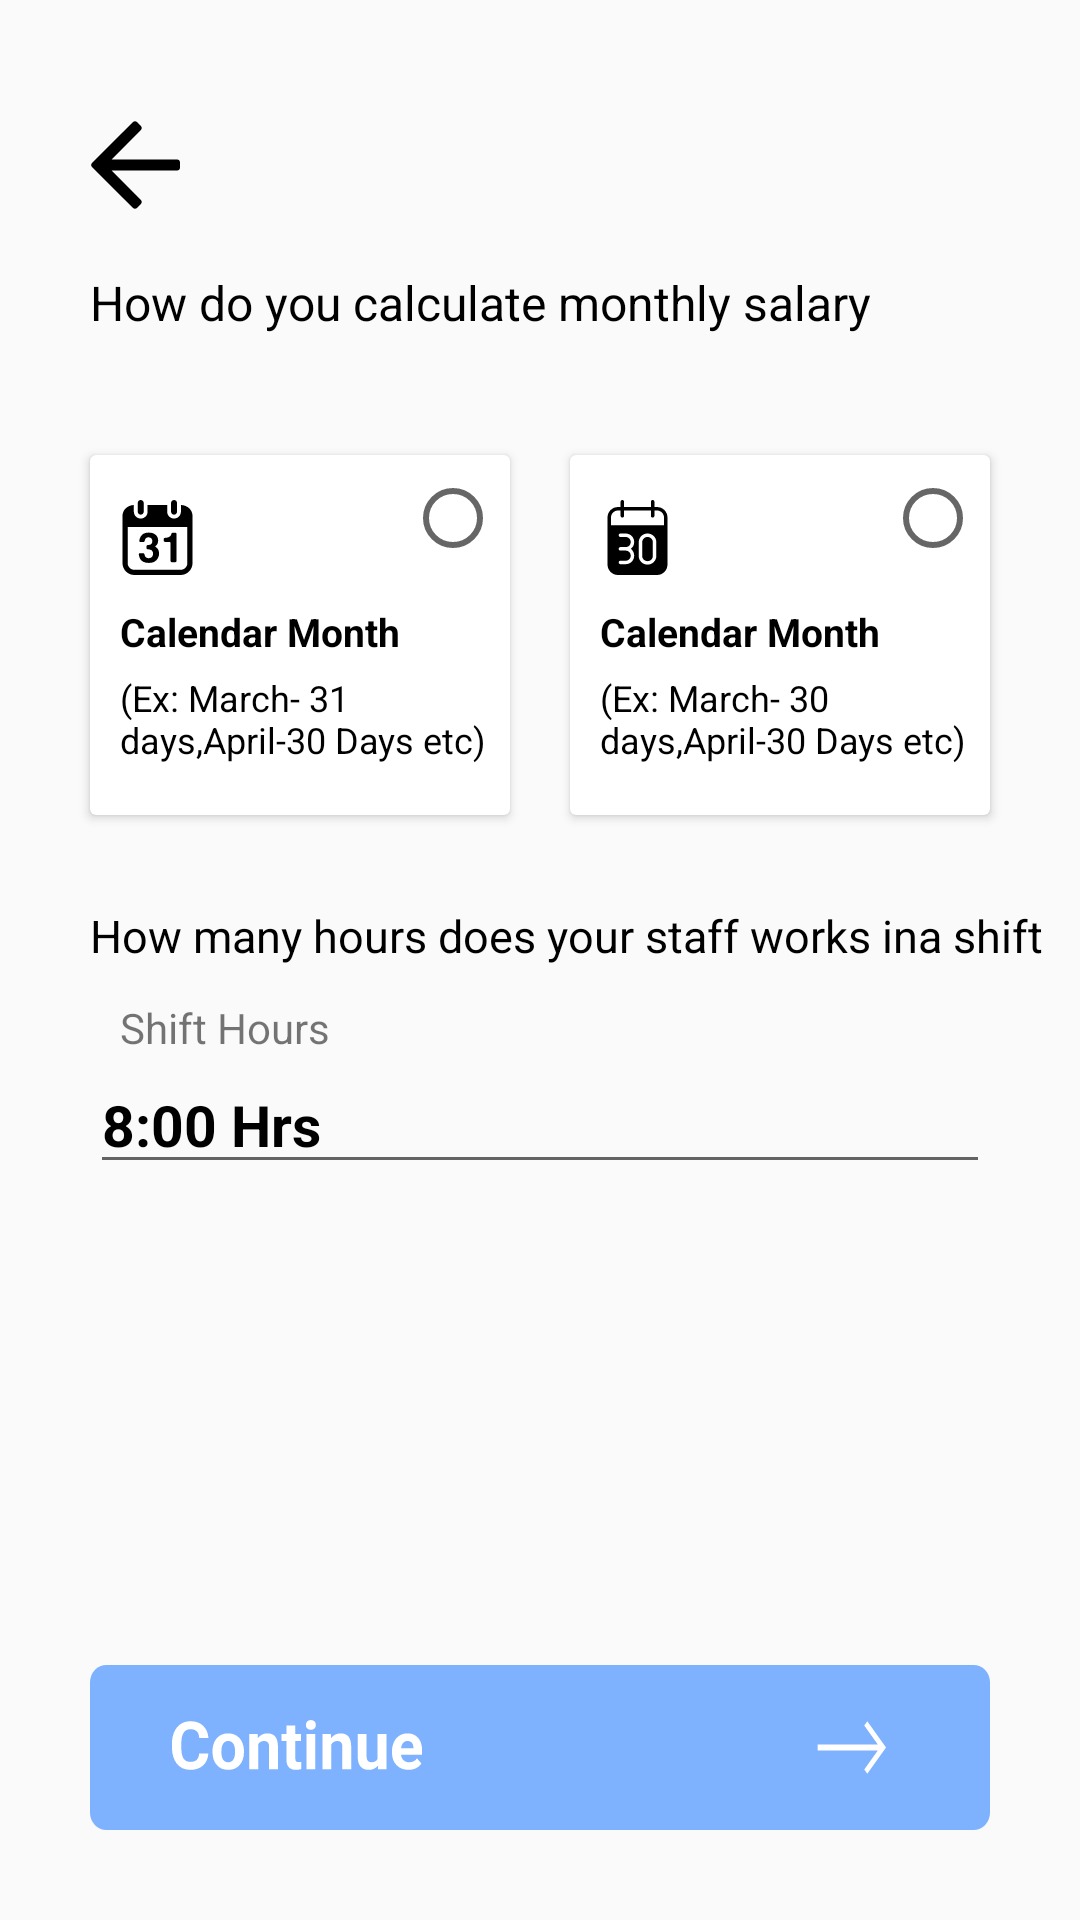

This screen was rendered from an Android layout file. Write that file and the resources it references.
<!-- AndroidManifest.xml: application theme Theme.PagarBook -->
<!-- res/layout/activity_staffs_months_and_time.xml -->
<?xml version="1.0" encoding="utf-8"?>
<androidx.constraintlayout.widget.ConstraintLayout xmlns:android="http://schemas.android.com/apk/res/android"
    xmlns:app="http://schemas.android.com/apk/res-auto"
    xmlns:tools="http://schemas.android.com/tools"
    android:layout_width="match_parent"
    android:layout_height="match_parent"
    tools:context=".Views.Activity.StaffsMonthsAndTimeActivity">

    <ImageView
        android:id="@+id/staffsbackarrow"
        android:layout_width="30dp"
        android:layout_height="30dp"
        android:layout_marginTop="40dp"
        android:src="@drawable/ic_back"
        app:layout_constraintStart_toStartOf="@+id/guideline5"
        app:layout_constraintTop_toTopOf="parent" />

    <androidx.constraintlayout.widget.Guideline
        android:id="@+id/guideline4"
        android:layout_width="wrap_content"
        android:layout_height="wrap_content"
        android:layout_marginEnd="30dp"
        android:layout_marginRight="30dp"
        android:orientation="vertical"
        app:layout_constraintEnd_toEndOf="parent"
        app:layout_constraintGuide_end="30dp"
        app:layout_constraintTop_toTopOf="parent" />

    <androidx.constraintlayout.widget.Guideline
        android:id="@+id/guideline5"
        android:layout_width="wrap_content"
        android:layout_height="wrap_content"
        android:orientation="vertical"
        app:layout_constraintGuide_begin="30dp"
        app:layout_constraintStart_toStartOf="parent"
        app:layout_constraintTop_toTopOf="parent" />


    <androidx.cardview.widget.CardView
        android:id="@+id/cardView"
        android:layout_width="140dp"
        android:layout_height="120dp"
        android:layout_marginTop="40dp"
        android:background="@drawable/calender_border"
        app:layout_constraintStart_toStartOf="@+id/guideline5"
        app:layout_constraintTop_toBottomOf="@+id/textView12">

        <LinearLayout
            android:layout_width="match_parent"
            android:layout_height="match_parent"
            android:orientation="vertical">

            <LinearLayout
                android:layout_width="match_parent"
                android:layout_height="40dp"
                android:orientation="horizontal">

                <View
                    android:layout_width="25dp"
                    android:layout_height="25dp"
                    android:layout_gravity="bottom"
                    android:layout_marginLeft="10dp"
                    android:background="@drawable/ic_calendar_daily_page_on_day_31" />

                <RadioButton
                    android:id="@+id/RB31days"
                    android:layout_width="wrap_content"
                    android:layout_height="wrap_content"
                    android:layout_marginLeft="70dp"
                    android:layout_marginTop="5dp" />
            </LinearLayout>

            <TextView
                android:layout_width="wrap_content"
                android:layout_height="wrap_content"
                android:layout_marginLeft="10dp"
                android:layout_marginTop="10dp"
                android:text="Calendar Month"
                android:textColor="@color/black"
                android:textSize="13sp"
                android:textStyle="bold" />

            <TextView
                android:layout_width="wrap_content"
                android:layout_height="wrap_content"
                android:layout_marginLeft="10dp"
                android:layout_marginTop="5dp"
                android:text="(Ex: March- 31 days,April-30 Days etc)"
                android:textColor="@color/black"
                android:textSize="12sp" />
        </LinearLayout>

    </androidx.cardview.widget.CardView>

    <androidx.cardview.widget.CardView
        android:layout_width="140dp"
        android:layout_height="120dp"
        android:layout_marginTop="40dp"
        android:background="@drawable/calender_border"
        app:layout_constraintEnd_toStartOf="@+id/guideline4"
        app:layout_constraintTop_toBottomOf="@+id/textView12">

        <LinearLayout
            android:layout_width="match_parent"
            android:layout_height="match_parent"
            android:orientation="vertical">

            <LinearLayout
                android:layout_width="match_parent"
                android:layout_height="40dp"
                android:orientation="horizontal">

                <View
                    android:layout_width="25dp"
                    android:layout_height="25dp"
                    android:layout_gravity="bottom"
                    android:layout_marginLeft="10dp"
                    android:background="@drawable/ic_calendar_day_thirty" />

                <RadioButton
                    android:id="@+id/RB30days"
                    android:layout_width="wrap_content"
                    android:layout_height="wrap_content"
                    android:layout_marginLeft="70dp"
                    android:layout_marginTop="5dp" />
            </LinearLayout>

            <TextView
                android:layout_width="wrap_content"
                android:layout_height="wrap_content"
                android:layout_marginLeft="10dp"
                android:layout_marginTop="10dp"
                android:text="Calendar Month"
                android:textColor="@color/black"
                android:textSize="13sp"
                android:textStyle="bold" />

            <TextView
                android:layout_width="wrap_content"
                android:layout_height="wrap_content"
                android:layout_marginLeft="10dp"
                android:layout_marginTop="5dp"
                android:text="(Ex: March- 30 days,April-30 Days etc)"
                android:textColor="@color/black"
                android:textSize="12sp" />
        </LinearLayout>

    </androidx.cardview.widget.CardView>

    <TextView
        android:id="@+id/textView12"
        android:layout_width="wrap_content"
        android:layout_height="wrap_content"
        android:layout_marginTop="20dp"
        android:text="How do you calculate monthly salary"
        android:textColor="@color/black"
        android:textSize="16sp"
        app:layout_constraintStart_toStartOf="@+id/guideline5"
        app:layout_constraintTop_toBottomOf="@+id/staffsbackarrow" />

    <TextView
        android:id="@+id/textView13"
        android:layout_width="wrap_content"
        android:layout_height="wrap_content"
        android:layout_marginTop="30dp"
        android:text="How many hours does your staff works ina shift"
        android:textColor="@color/black"
        android:textSize="15sp"
        app:layout_constraintStart_toStartOf="@+id/guideline5"
        app:layout_constraintTop_toBottomOf="@+id/cardView" />

    <EditText
        android:id="@+id/editTextTextPersonName2"
        android:layout_width="match_parent"
        android:layout_height="wrap_content"
        android:layout_marginLeft="30dp"
        android:layout_marginTop="30dp"
        android:layout_marginRight="30dp"
        android:inputType="textPersonName"
        android:text="8:00 Hrs"
        android:textColor="@color/black"
        android:textSize="19sp"
        android:textStyle="bold"
        app:layout_constraintEnd_toEndOf="parent"
        app:layout_constraintStart_toStartOf="parent"
        app:layout_constraintTop_toBottomOf="@+id/textView13" />

    <TextView
        android:id="@+id/textView15"
        android:layout_width="wrap_content"
        android:layout_height="wrap_content"
        android:text="Shift Hours"
        android:layout_marginLeft="10dp"
        app:layout_constraintBottom_toTopOf="@+id/editTextTextPersonName2"
        app:layout_constraintStart_toStartOf="@+id/guideline5" />

    <ImageView
        android:id="@+id/BtContinueStaffMonths"
        android:layout_width="match_parent"
        android:layout_height="55dp"
        android:layout_marginStart="30dp"
        android:layout_marginLeft="30dp"
        android:layout_marginEnd="30dp"
        android:layout_marginRight="30dp"
        android:layout_marginBottom="30dp"
        android:background="@drawable/ic_group_continue"
        android:clickable="true"
        app:layout_constraintBottom_toBottomOf="parent"
        app:layout_constraintEnd_toEndOf="parent"
        app:layout_constraintStart_toStartOf="parent" />

</androidx.constraintlayout.widget.ConstraintLayout>
<!-- resources referenced by this layout -->
<resources>
  <color name="black">#FF000000</color>
  <!-- drawable calender_border (drawable) -->
  <?xml version="1.0" encoding="utf-8"?>
  <shape xmlns:android="http://schemas.android.com/apk/res/android">
  <solid android:color="@color/white"/>
      <corners android:radius="7dp"/>
      <stroke android:color="@color/Gray"
          android:width="2dp"/>
  </shape>
  <!-- drawable ic_back (drawable) -->
  <vector xmlns:android="http://schemas.android.com/apk/res/android"
      android:width="100dp"
      android:height="100dp"
      android:viewportWidth="100"
      android:viewportHeight="100">
    <path
        android:fillColor="@color/Gray"
        android:pathData="M95,50c0,1.1 -0.9,2 -2,2H11.83l24.59,24.59c0.78,0.78 0.78,2.05 0,2.83C36.02,79.8 35.51,80 35,80s-1.02,-0.2 -1.41,-0.59l-28,-28c-0.09,-0.09 -0.18,-0.2 -0.25,-0.31c-0.03,-0.05 -0.05,-0.1 -0.08,-0.15c-0.03,-0.06 -0.07,-0.12 -0.1,-0.19c-0.03,-0.07 -0.04,-0.13 -0.06,-0.2c-0.02,-0.06 -0.04,-0.11 -0.05,-0.17c-0.05,-0.26 -0.05,-0.52 0,-0.78c0.01,-0.06 0.03,-0.11 0.05,-0.17c0.02,-0.07 0.04,-0.14 0.06,-0.2c0.03,-0.07 0.07,-0.13 0.1,-0.19c0.03,-0.05 0.05,-0.1 0.08,-0.15c0.07,-0.11 0.16,-0.21 0.25,-0.31l28,-28c0.78,-0.78 2.05,-0.78 2.83,0c0.78,0.78 0.78,2.05 0,2.83L11.83,48H93C94.1,48 95,48.9 95,50z"/>
  </vector>
  <style name="Theme.PagarBook" parent="Theme.AppCompat.DayNight.NoActionBar">
          
          <item name="colorPrimary">@color/light_blue</item>
          <item name="colorPrimaryVariant">@color/light_blue</item>
          <item name="colorOnPrimary">@color/white</item>
          
          <item name="colorSecondary">@color/teal_200</item>
          <item name="colorSecondaryVariant">@color/teal_700</item>
          <item name="colorOnSecondary">@color/black</item>
          
          <item name="android:statusBarColor" tools:targetApi="l">?attr/colorPrimaryVariant</item>
          
      </style>
  <color name="white">#FFFFFFFF</color>
  <color name="Gray">#757575</color>
  <color name="light_blue">#0166fe</color>
  <color name="teal_200">#FF03DAC5</color>
  <color name="teal_700">#FF018786</color>
</resources>
